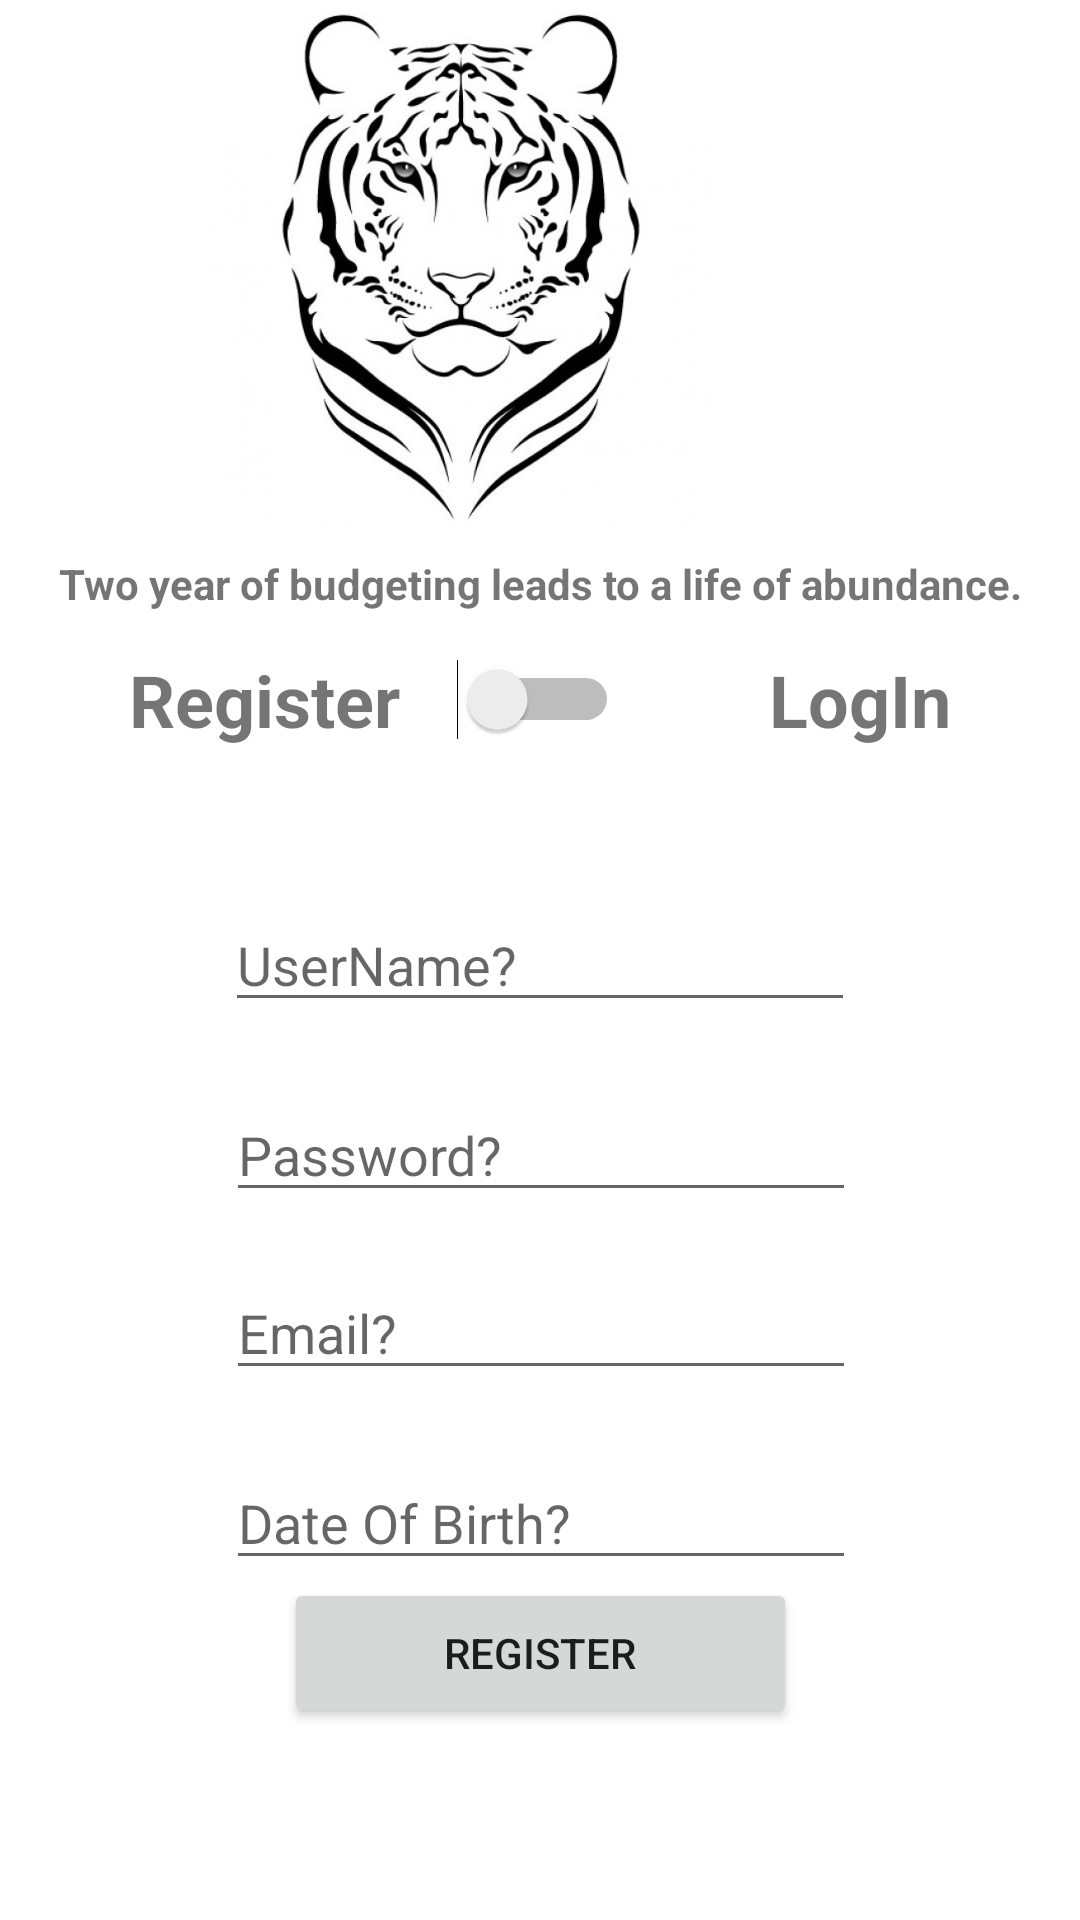

Reconstruct the res/layout file that produces this screen, plus the resources it refers to.
<!-- AndroidManifest.xml: application theme AppTheme -->
<!-- res/layout/user_registration.xml -->
<?xml version="1.0" encoding="utf-8"?>
<androidx.constraintlayout.widget.ConstraintLayout xmlns:android="http://schemas.android.com/apk/res/android"
    xmlns:app="http://schemas.android.com/apk/res-auto"
    xmlns:tools="http://schemas.android.com/tools"
    android:id="@+id/regToggle"
    android:layout_width="match_parent"
    android:layout_height="match_parent"
    android:background="@color/gold"
    tools:context=".User.Registration_Page">

    <ImageView
        android:id="@+id/imageView"
        android:layout_width="412dp"
        android:layout_height="173dp"
        android:layout_marginTop="4dp"
        app:layout_constraintEnd_toEndOf="parent"
        app:layout_constraintHorizontal_bias="1.0"
        app:layout_constraintStart_toStartOf="parent"
        app:layout_constraintTop_toTopOf="parent"
        app:srcCompat="@drawable/logo" />

    <TextView
        android:id="@+id/textView"
        android:layout_width="wrap_content"
        android:layout_height="wrap_content"
        android:layout_marginTop="8dp"
        android:text="@string/landPage_inspire"
        android:textStyle="bold"
        app:layout_constraintEnd_toEndOf="parent"
        app:layout_constraintStart_toStartOf="parent"
        app:layout_constraintTop_toBottomOf="@+id/imageView" />

    <Switch
        android:id="@+id/switch1"
        android:layout_width="wrap_content"
        android:layout_height="wrap_content"
        android:textSize="@dimen/reg_log"
        app:layout_constraintEnd_toEndOf="parent"
        app:layout_constraintHorizontal_bias="0.498"
        app:layout_constraintStart_toStartOf="parent"
        app:layout_constraintTop_toTopOf="@+id/textRegister" />

    <TextView
        android:id="@+id/textRegister"
        android:layout_width="wrap_content"
        android:layout_height="wrap_content"
        android:layout_marginStart="43dp"
        android:layout_marginBottom="50dp"
        android:text="@string/landPage_register"
        android:textSize="@dimen/reg_log"
        android:textStyle="bold"
        app:layout_constraintBottom_toTopOf="@+id/getUserName"
        app:layout_constraintStart_toStartOf="parent" />

    <TextView
        android:id="@+id/textView3"
        android:layout_width="wrap_content"
        android:layout_height="wrap_content"
        android:layout_marginEnd="43dp"
        android:text="@string/landPage_login"
        android:textSize="@dimen/reg_log"
        android:textStyle="bold"
        app:layout_constraintEnd_toEndOf="parent"
        app:layout_constraintTop_toTopOf="@+id/switch1" />

    <Button
        android:id="@+id/nextPage"
        android:layout_width="171dp"
        android:layout_height="50dp"
        android:layout_marginBottom="64dp"
        android:text="Register"
        app:layout_constraintBottom_toBottomOf="parent"
        app:layout_constraintEnd_toEndOf="parent"
        app:layout_constraintStart_toStartOf="parent" />

    <EditText
        android:id="@+id/getUserName"
        android:layout_width="wrap_content"
        android:layout_height="wrap_content"
        android:ems="10"
        android:hint="@string/landPage_UserName"
        android:inputType="text"
        app:layout_constraintBottom_toBottomOf="parent"
        app:layout_constraintEnd_toEndOf="parent"
        app:layout_constraintStart_toStartOf="parent"
        app:layout_constraintTop_toTopOf="parent" />

    <EditText
        android:id="@+id/getEmail"
        android:layout_width="wrap_content"
        android:layout_height="wrap_content"
        android:layout_marginTop="18dp"
        android:ems="10"
        android:hint="@string/landPage_Email"
        android:inputType="textEmailAddress"
        app:layout_constraintStart_toStartOf="@+id/getPassword"
        app:layout_constraintTop_toBottomOf="@+id/getPassword" />

    <EditText
        android:id="@+id/getDateOfBirth"
        android:layout_width="wrap_content"
        android:layout_height="wrap_content"
        android:layout_marginTop="22dp"
        android:ems="10"
        android:hint="@string/landPage_DateOfBirth"
        android:inputType="date|textAutoCorrect"
        app:layout_constraintStart_toStartOf="@+id/getEmail"
        app:layout_constraintTop_toBottomOf="@+id/getEmail" />

    <EditText
        android:id="@+id/getPassword"
        android:layout_width="wrap_content"
        android:layout_height="wrap_content"
        android:layout_marginTop="22dp"
        android:ems="10"
        android:hint="@string/landPage_Password"
        android:inputType="textPassword"
        app:layout_constraintEnd_toEndOf="parent"
        app:layout_constraintHorizontal_bias="0.502"
        app:layout_constraintStart_toStartOf="parent"
        app:layout_constraintTop_toBottomOf="@+id/getUserName" />

</androidx.constraintlayout.widget.ConstraintLayout>
<!-- resources referenced by this layout -->
<resources>
  <color name="gold">#FFFFFFFF</color>
  <dimen name="reg_log">24sp</dimen>
  <!-- drawable logo: jpg bitmap (drawable, 65384 bytes) -->
  <string name="landPage_DateOfBirth">Date Of Birth?</string>
  <string name="landPage_Email">Email? </string>
  <string name="landPage_Password">Password?</string>
  <string name="landPage_UserName">UserName? </string>
  <string name="landPage_inspire">Two year of budgeting leads to a life of abundance.</string>
  <string name="landPage_login">LogIn</string>
  <string name="landPage_register">Register</string>
  <style name="AppTheme" parent="Theme.MaterialComponents.Light">
          
          <item name="colorPrimary">@color/colorPrimary</item>
          <item name="colorPrimaryDark">@color/colorPrimaryDark</item>
          <item name="colorAccent">@color/colorAccent</item>
      </style>
  <color name="colorPrimary">#1976D2</color>
  <color name="colorPrimaryDark">#448AFF</color>
  <color name="colorAccent">#2979FF</color>
</resources>
